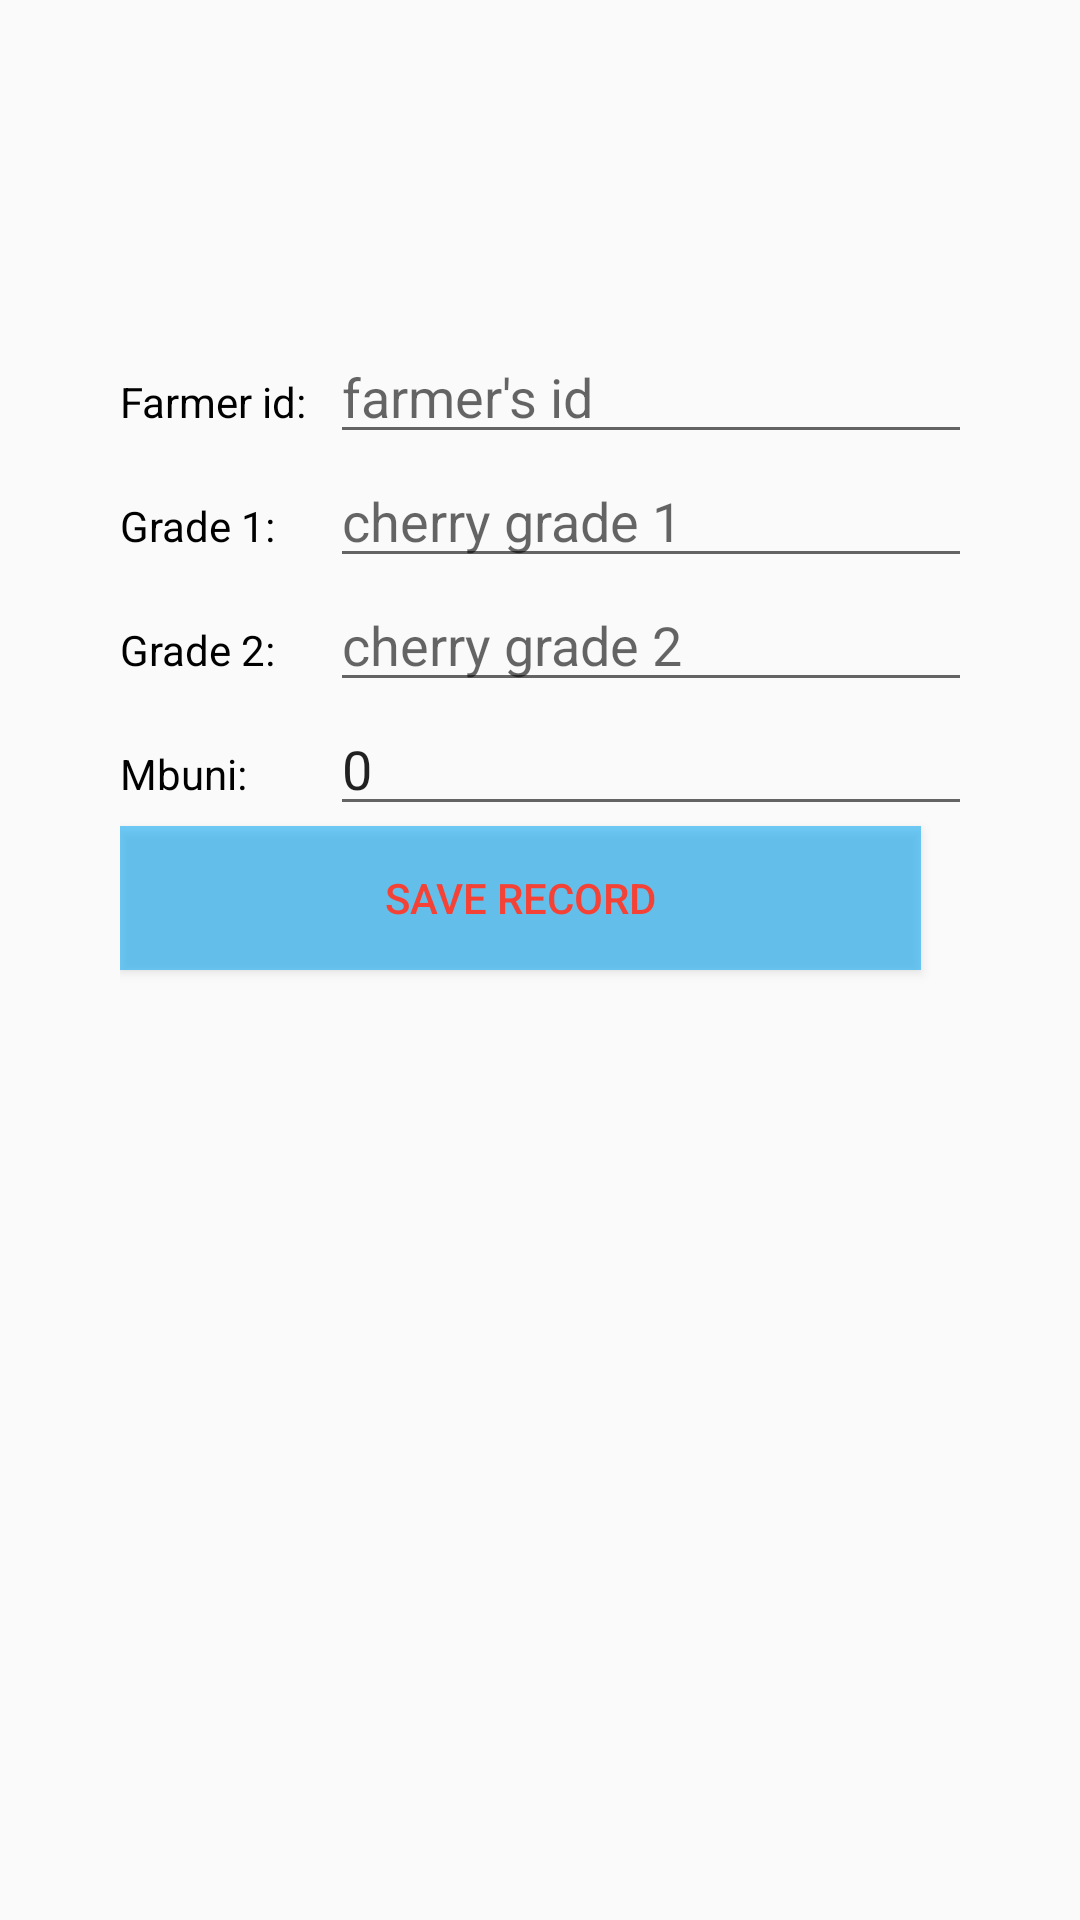

Here is an Android app screen rendered from its layout file. Give the layout XML and the strings, colors and styles it references.
<!-- AndroidManifest.xml: application theme AppTheme -->
<!-- res/layout/fragment_adminsaverecord.xml -->
<?xml version="1.0" encoding="utf-8"?>
<RelativeLayout xmlns:android="http://schemas.android.com/apk/res/android"
    xmlns:tools="http://schemas.android.com/tools"
    android:layout_width="match_parent"
    android:layout_height="match_parent"
    tools:context=".fragments.Adminsaverecord">
    <LinearLayout
        android:layout_width="match_parent"
        android:layout_height="400dp"
        android:layout_marginTop="70dp"
        android:padding="40dp"
        android:orientation="vertical">
        <LinearLayout
            android:layout_width="match_parent"
            android:layout_height="wrap_content"
            android:orientation="horizontal">
            <TextView
                android:layout_width="70dp"
                android:layout_height="wrap_content"
                android:text="Farmer id:"
                android:textColor="#000000"
                android:id="@+id/fid"/>
            <EditText
                android:id="@+id/farmer"
                android:layout_width="267dp"
                android:layout_height="wrap_content"
                android:inputType="textEmailAddress"
                android:hint="farmer's id" />
        </LinearLayout>
        <LinearLayout
            android:layout_width="match_parent"
            android:layout_height="wrap_content"
            android:orientation="horizontal">
            <TextView
                android:layout_width="70dp"
                android:layout_height="39dp"
                android:text="Grade 1:"
                android:textColor="#000000"
                android:id="@+id/gg1"/>

            <EditText
                android:id="@+id/amount"
                android:layout_width="267dp"
                android:layout_height="wrap_content"
                android:inputType="number"
                android:hint="cherry grade 1" />
        </LinearLayout>
        <LinearLayout
            android:layout_width="match_parent"
            android:layout_height="wrap_content"
            android:orientation="horizontal">
            <TextView
                android:layout_width="70dp"
                android:layout_height="39dp"
                android:text="Grade 2:"
                android:textColor="#000000"
                android:id="@+id/gg2"/>

            <EditText
                android:id="@+id/g2amount"
                android:layout_width="267dp"
                android:layout_height="wrap_content"
                android:inputType="number"
                android:hint="cherry grade 2" />
        </LinearLayout>
        <LinearLayout
            android:layout_width="match_parent"
            android:layout_height="wrap_content"
            android:orientation="horizontal">
            <TextView
                android:layout_width="70dp"
                android:layout_height="39dp"
                android:textColor="#000000"
                android:text="Mbuni:"
                android:id="@+id/mm1"/>

            <EditText
                android:id="@+id/mbamount"
                android:layout_width="267dp"
                android:layout_height="wrap_content"
                android:inputType="number"
                android:hint="mbuni"
                android:text="0" />
        </LinearLayout>
        <Button
            android:id="@+id/record"
            android:layout_width="267dp"
            android:layout_height="wrap_content"
            android:background="#8D03A9F4"
            android:text="Save Record"
            android:textColor="#F44336" />
    </LinearLayout>

</RelativeLayout>
<!-- resources referenced by this layout -->
<resources>
  <style name="AppTheme" parent="Theme.AppCompat.Light.DarkActionBar">
          
          <item name="colorPrimary">@color/colorPrimary</item>
          <item name="colorPrimaryDark">@color/colorPrimaryDark</item>
          <item name="colorAccent">@color/colorAccent</item>
          <item name="actionMenuTextAppearance">@color/colorAccent</item>
      </style>
  <!-- not gathered from this repository: default colours our renderer supplied (Android Studio template values) -->
  <color name="colorPrimary">#FF6200EE</color>
  <color name="colorPrimaryDark">#FF3700B3</color>
  <color name="colorAccent">#FF03DAC5</color>
</resources>
